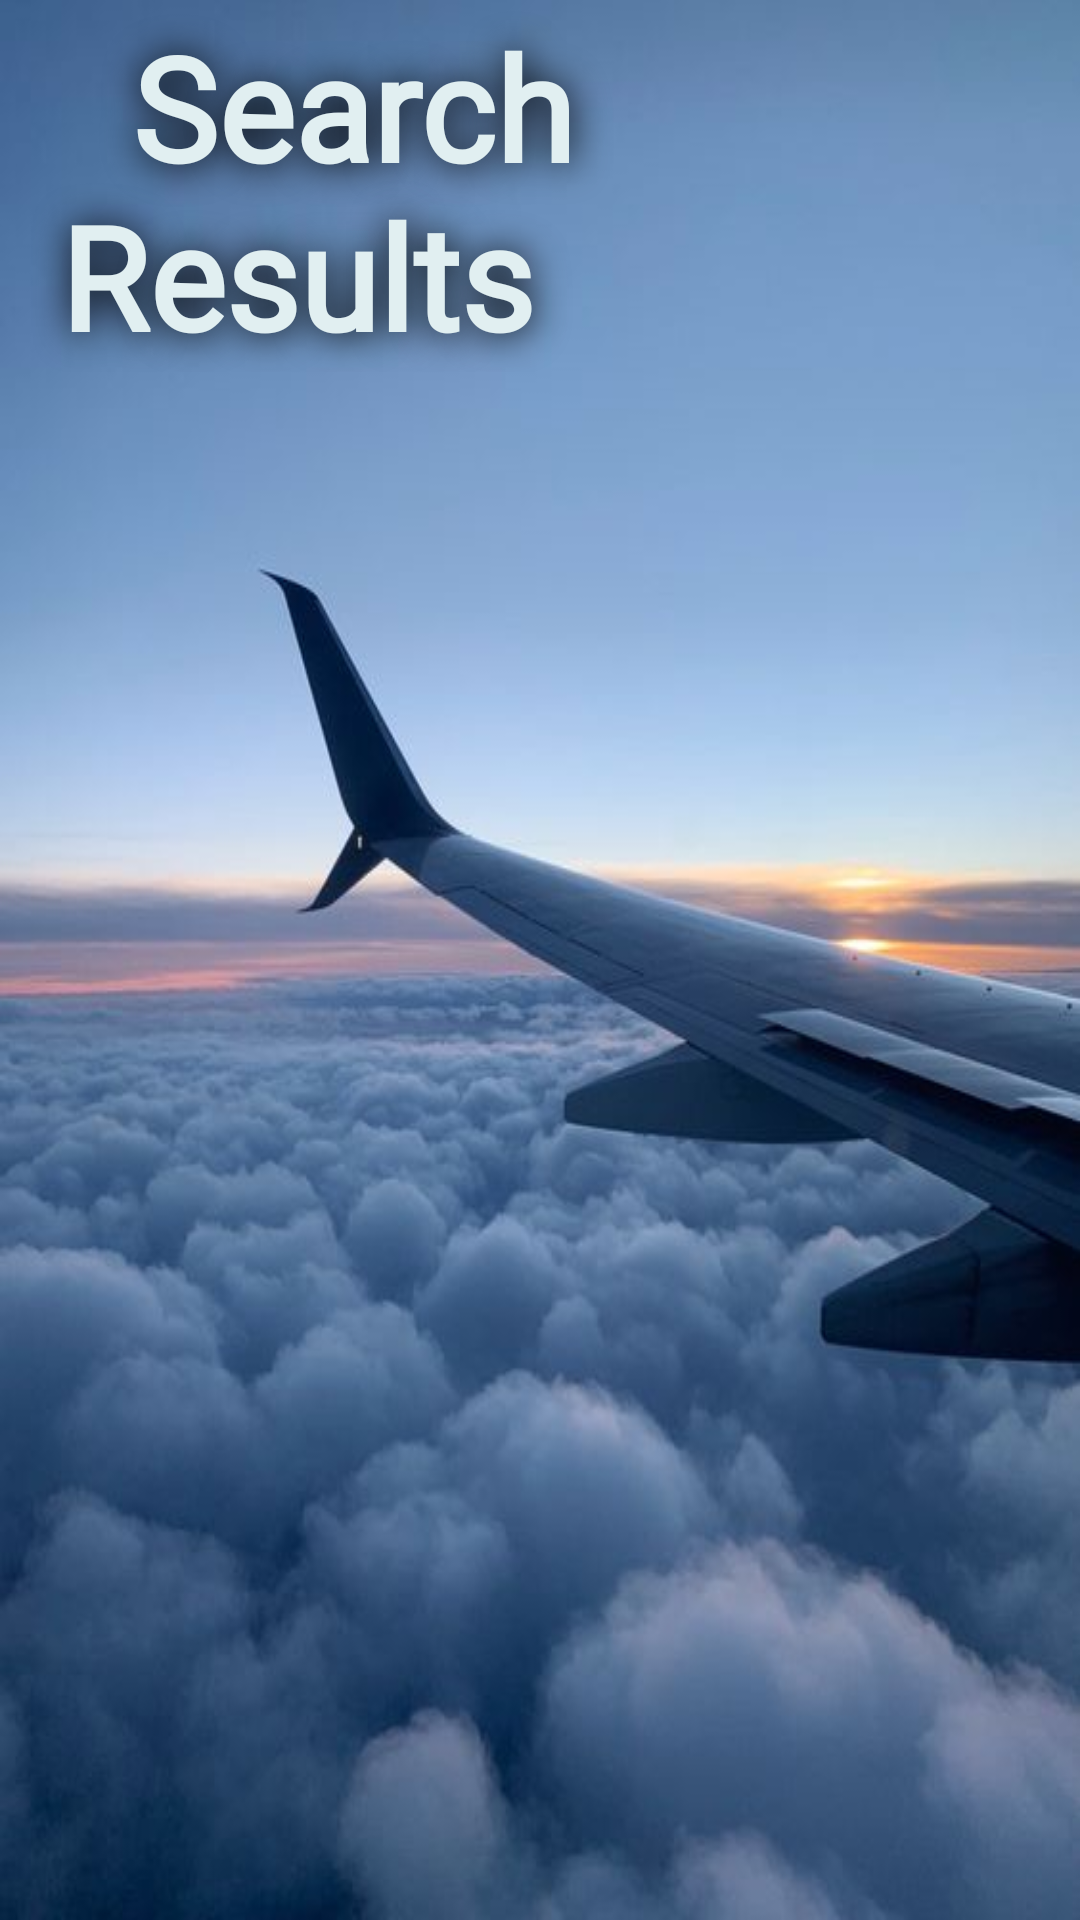

This screen was rendered from an Android layout file. Write that file and the resources it references.
<!-- AndroidManifest.xml: application theme Theme.Project -->
<!-- res/layout/activity_shop.xml -->
<?xml version="1.0" encoding="utf-8"?>
<androidx.constraintlayout.widget.ConstraintLayout xmlns:android="http://schemas.android.com/apk/res/android"
    xmlns:app="http://schemas.android.com/apk/res-auto"
    xmlns:tools="http://schemas.android.com/tools"
    android:layout_width="match_parent"
    android:layout_height="match_parent"
    android:background="@drawable/_e7a5793aca230f476c7d2f7490c68bf"
    android:paddingStart="10dp"
    android:paddingEnd="10dp"
    tools:context=".fragments.Fragment_shop">

    <androidx.constraintlayout.widget.ConstraintLayout
        android:layout_width="0dp"
        android:layout_height="0dp"
        android:background="@drawable/rounded_corner_white"
        android:backgroundTint="@android:color/transparent"
        android:orientation="vertical"
        android:paddingStart="10dp"
        android:paddingTop="0dp"
        android:paddingEnd="10dp"
        android:paddingBottom="20dp"
        app:layout_constraintBottom_toBottomOf="parent"
        app:layout_constraintEnd_toEndOf="parent"
        app:layout_constraintHorizontal_bias="0.571"
        app:layout_constraintStart_toStartOf="parent"
        app:layout_constraintTop_toBottomOf="@+id/linearLayout2"
        app:layout_constraintVertical_bias="0.0">

        <androidx.recyclerview.widget.RecyclerView
            android:id="@+id/recycler_main"
            android:layout_width="399dp"
            android:layout_height="437dp"
            android:layout_margin="8dp"
            android:background="?attr/actionBarDivider"
            android:backgroundTint="@android:color/transparent"
            android:paddingStart="8dp"
            android:paddingTop="8dp"
            app:layout_constraintBottom_toBottomOf="parent"
            app:layout_constraintEnd_toEndOf="parent"
            app:layout_constraintHorizontal_bias="0.367"
            app:layout_constraintStart_toStartOf="parent"
            app:layout_constraintTop_toTopOf="parent"
            app:layout_constraintVertical_bias="0.0"></androidx.recyclerview.widget.RecyclerView>

    </androidx.constraintlayout.widget.ConstraintLayout>

    <androidx.constraintlayout.widget.ConstraintLayout
        android:id="@+id/linearLayout2"
        android:layout_width="0dp"
        android:layout_height="156dp"
        android:orientation="horizontal"
        app:layout_constraintEnd_toEndOf="parent"
        app:layout_constraintHorizontal_bias="1.0"
        app:layout_constraintStart_toStartOf="parent"
        app:layout_constraintTop_toTopOf="parent">

        <TextView
            android:id="@+id/textTitle"
            style="@style/titleText"
            android:layout_width="0dp"
            android:layout_height="wrap_content"
            android:layout_marginBottom="32dp"
            android:layout_weight="1"
            android:paddingStart="10dp"
            android:text="  Search Results"
            app:layout_constraintBottom_toBottomOf="parent"
            app:layout_constraintEnd_toEndOf="parent"
            app:layout_constraintHorizontal_bias="0.0"
            app:layout_constraintStart_toStartOf="parent" />

    </androidx.constraintlayout.widget.ConstraintLayout>

</androidx.constraintlayout.widget.ConstraintLayout>
<!-- resources referenced by this layout -->
<resources>
  <!-- drawable _e7a5793aca230f476c7d2f7490c68bf: jpg bitmap (drawable, 31127 bytes) -->
  <!-- drawable rounded_corner_white (drawable) -->
  <?xml version="1.0" encoding="utf-8"?>
  <shape xmlns:android="http://schemas.android.com/apk/res/android" >
      <stroke
          android:width="0dp"
          android:color="@color/light_blue" />
  
      <solid android:color="@color/white" />
  
      <padding
          android:left="1dp"
          android:right="1dp"
          android:bottom="1dp"
          android:top="1dp" />
  
      <corners android:radius="50dp" />
  </shape>
  <style name="titleText">
          <item name="android:clickable">false</item>
          <item name="android:contextClickable">false</item>
          <item name="android:cursorVisible">false</item>
          <item name="android:editable">false</item>
          <item name="android:fontFamily">@font/oxygen</item>
          <item name="textAllCaps">false</item>
          <item name="android:textAlignment">viewStart</item>
          <item name="android:textColor">@color/white_blue</item>
          <item name="android:textSize">48sp</item>
          <item name="android:textStyle">bold</item>
          <item name="android:shadowColor">@color/black</item>
          <item name="android:shadowDx">1</item>
          <item name="android:shadowDy">1</item>
          <item name="android:shadowRadius">30</item>
          <item name="android:background">#00FEF0F0</item>
      </style>
  <style name="Theme.Project" parent="Base.Theme.Project" />
  <color name="light_blue">#7fb4bd</color>
  <color name="white">#FFFFFFFF</color>
  <color name="white_blue">#e1eff1</color>
  <color name="black">#FF000000</color>
  <style name="Base.Theme.Project" parent="Theme.AppCompat.DayNight.NoActionBar">
          
          
      </style>
</resources>
